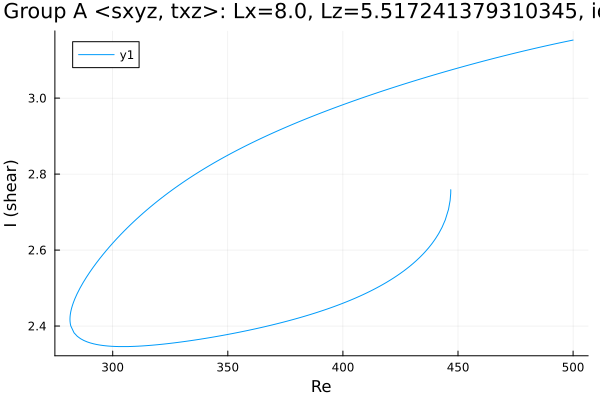

The table this chart was drawn from, first rows:
Re, shear
500.0, 3.153
499.8, 3.153
498.4, 3.151
497, 3.149
495.6, 3.147
494.2, 3.146
492.8, 3.144
491.4, 3.142
489.9, 3.14
488.5, 3.138
487.1, 3.136
485.7, 3.134
484.3, 3.132
482.9, 3.13
481.5, 3.128
480, 3.126
478.6, 3.124
477.2, 3.122
475.8, 3.12
474.4, 3.118
473, 3.116
471.6, 3.114
470.1, 3.112
468.7, 3.109
467.3, 3.107
465.9, 3.105
464.5, 3.103
463.1, 3.101
461.7, 3.098
460.3, 3.096
458.8, 3.094
457.4, 3.092
456, 3.089
454.6, 3.087
453.2, 3.085
451.8, 3.082
450.4, 3.08
448.9, 3.077
447.5, 3.075
446.1, 3.073
444.7, 3.07
443.3, 3.068
441.9, 3.065
440.5, 3.063
439, 3.06
437.6, 3.058
436.2, 3.055
434.8, 3.052
433.4, 3.05
432, 3.047
430.6, 3.045
429.1, 3.042
427.7, 3.039
426.3, 3.037
424.9, 3.034
423.5, 3.031
422.1, 3.028
420.7, 3.026
419.2, 3.023
417.8, 3.02
... 291 more rows
